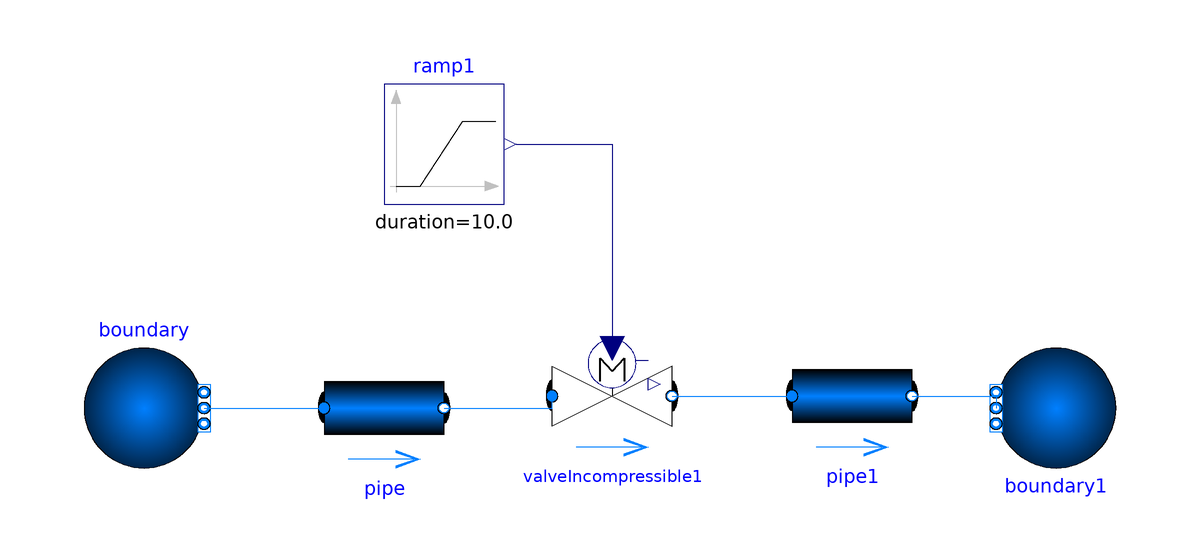

This picture is the connection diagram that the Modelica source below describes through its graphical annotations.

model test_Medium
replaceable package Medium = Modelica.Media.Water.StandardWaterOnePhase
    constrainedby Modelica.Media.Interfaces.PartialMedium;
      
  Modelica.Fluid.Sources.FixedBoundary boundary(nPorts = 1)  annotation(Placement(visible = true, transformation(origin = {-72, 18}, extent = {{-10, -10}, {10, 10}}, rotation = 0)));
  Modelica.Fluid.Valves.ValveIncompressible valveIncompressible1 annotation(Placement(visible = true, transformation(origin = {6, 20}, extent = {{-10, -10}, {10, 10}}, rotation = 0)));
  Modelica.Fluid.Pipes.StaticPipe pipe annotation(Placement(visible = true, transformation(origin = {-32, 18}, extent = {{-10, -10}, {10, 10}}, rotation = 0)));
  Modelica.Fluid.Pipes.StaticPipe pipe1 annotation(Placement(visible = true, transformation(origin = {46, 20}, extent = {{-10, -10}, {10, 10}}, rotation = 0)));
  Modelica.Fluid.Sources.FixedBoundary boundary1(nPorts = 1) annotation(Placement(visible = true, transformation(origin = {80, 18}, extent = {{-10, -10}, {10, 10}}, rotation = 180)));
  Modelica.Blocks.Sources.Ramp ramp1(duration = 10.0, offset = 1, startTime = 3)  annotation(Placement(visible = true, transformation(origin = {-22, 62}, extent = {{-10, -10}, {10, 10}}, rotation = 0)));
equation
  connect(ramp1.y, valveIncompressible1.opening) annotation(Line(points = {{-10, 62}, {6, 62}, {6, 28}, {6, 28}}, color = {0, 0, 127}));
  connect(pipe1.port_b, boundary1.ports[1]) annotation(Line(points = {{56, 20}, {70, 20}, {70, 18}, {70, 18}}, color = {0, 127, 255}));
  connect(valveIncompressible1.port_b, pipe1.port_a) annotation(Line(points = {{16, 20}, {36, 20}, {36, 20}, {36, 20}}, color = {0, 127, 255}));
  connect(pipe.port_b, valveIncompressible1.port_a) annotation(Line(points = {{-22, 18}, {-4, 18}, {-4, 20}, {-4, 20}}, color = {0, 127, 255}));
  connect(boundary.ports[1], pipe.port_a) annotation(Line(points = {{-62, 18}, {-44, 18}, {-44, 18}, {-42, 18}, {-42, 18}}, color = {0, 127, 255}));
  annotation(Icon, Diagram);
end test_Medium;